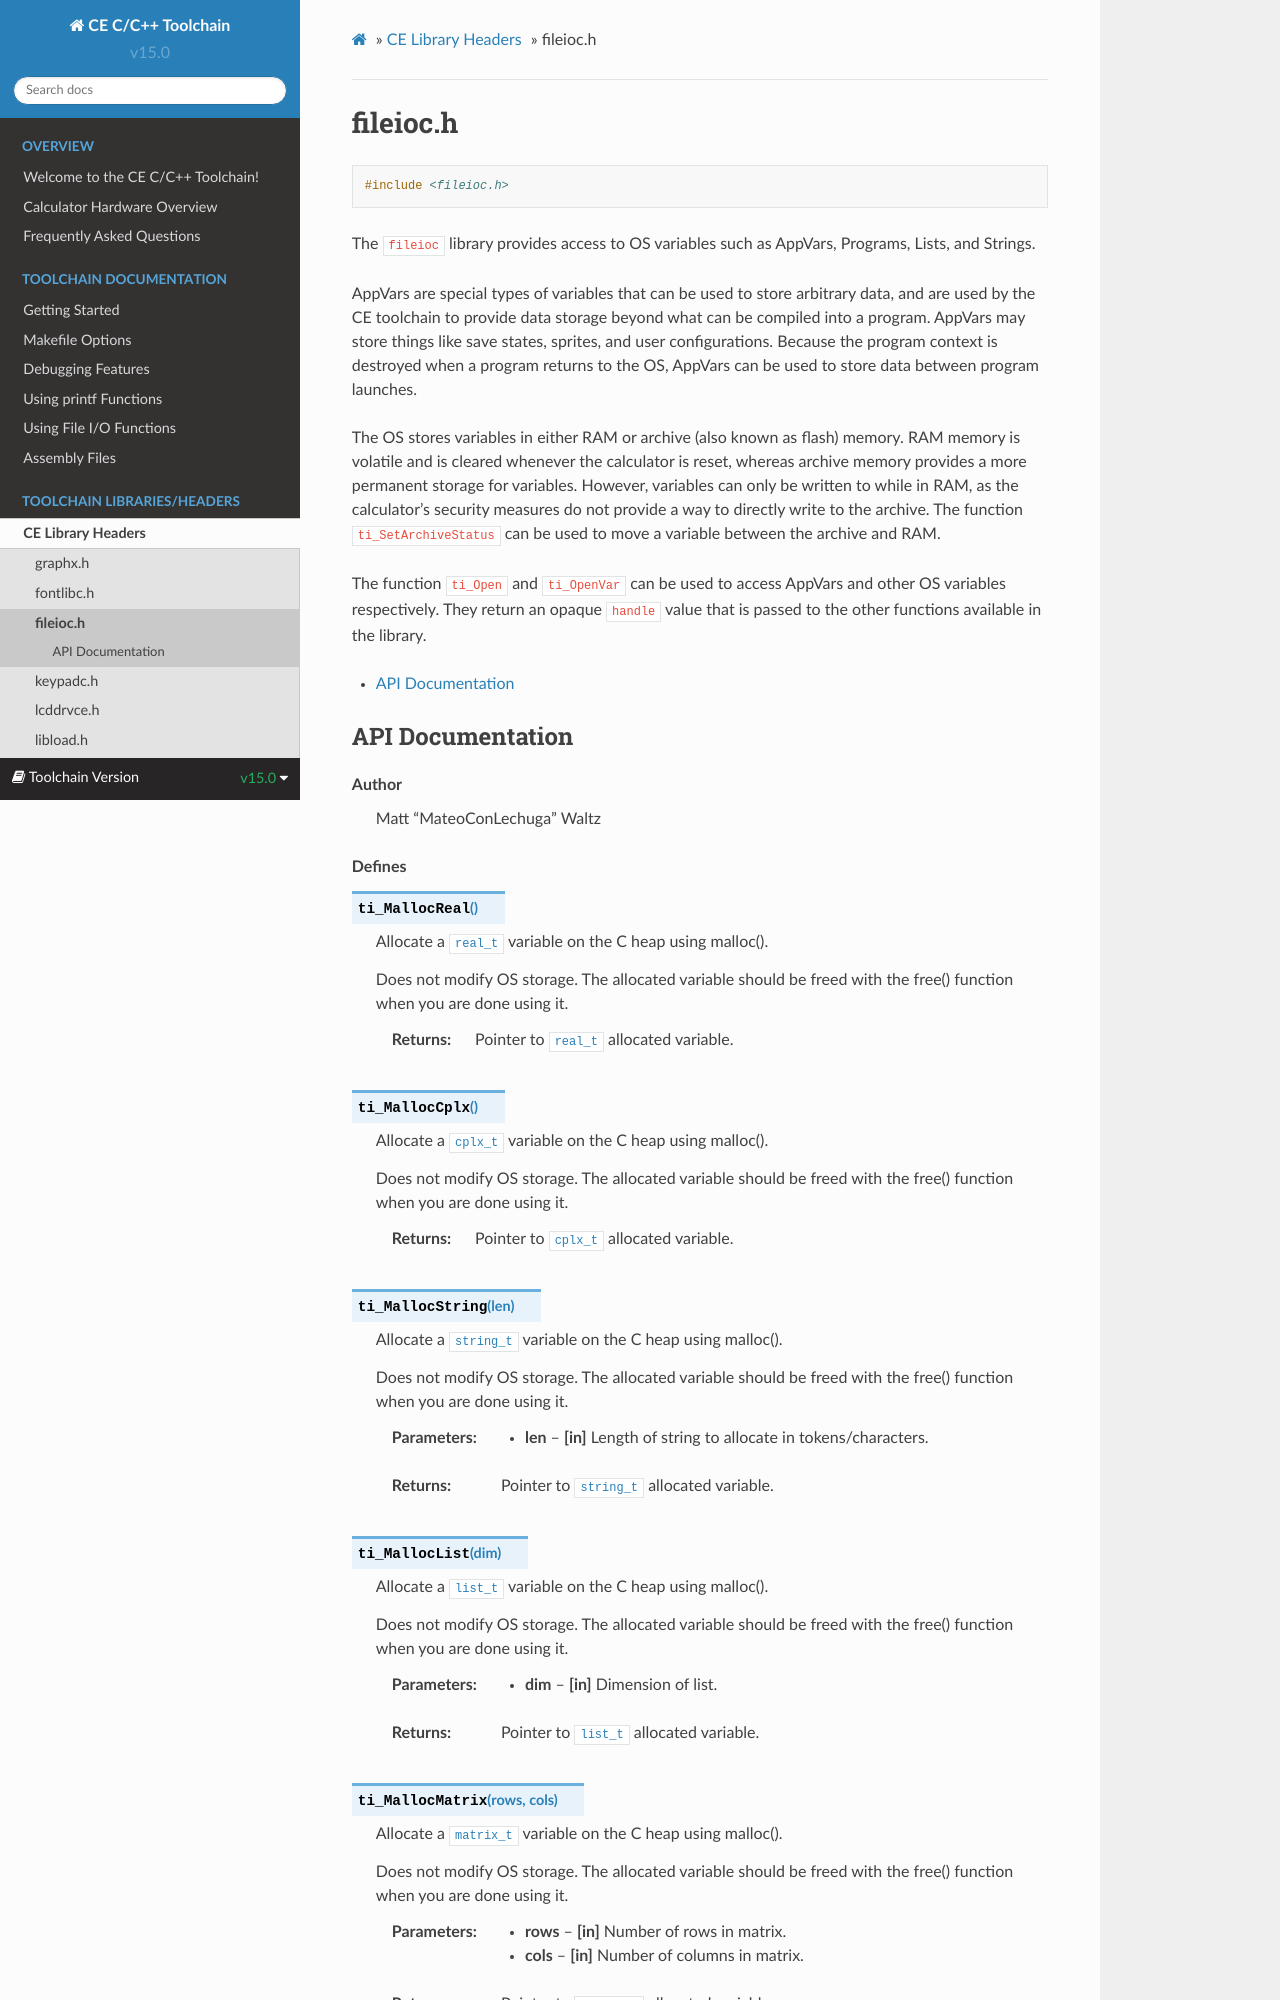

repository: CE-Programming/toolchain · page: libraries/fileioc.html · generator: sphinx

.. _fileioc_h:

fileioc.h
=========

.. code-block:: c

    #include <fileioc.h>

The :code:`fileioc` library provides access to OS variables such as AppVars, Programs, Lists, and Strings.

AppVars are
